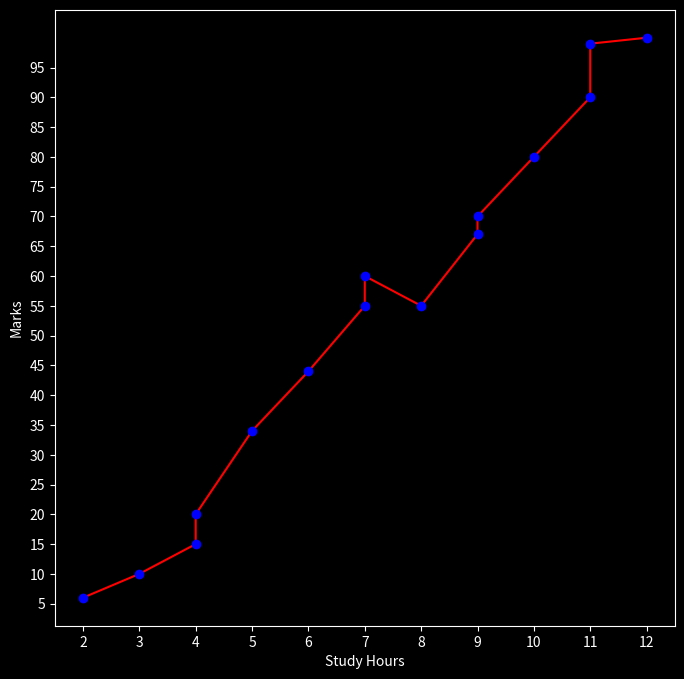

Reproduce this figure in Python.
#import modules 
import pandas as pd 
import numpy as np 
import matplotlib.pyplot as plt 

#make style 
plt.style.use("dark_background")

#load data 
study_hours = [2, 3, 4, 4, 5, 6, 7, 7, 8, 9, 9, 10, 11, 11, 12]
marks = [6, 10, 15, 20, 34, 44, 55, 60,55, 67, 70, 80, 90, 99, 100]

#create figure 
plt.figure(figsize = (8,8))

#range tricks 
plt.xticks(np.arange(0, 15, 1))
plt.yticks(np.arange(0, 100, 5))

#plot 
plt.plot(study_hours,  marks, 'r-')
plt.plot(study_hours,  marks, 'bo')
#create labels 
plt.xlabel("Study Hours")
plt.ylabel("Marks")
#display 
plt.show()
